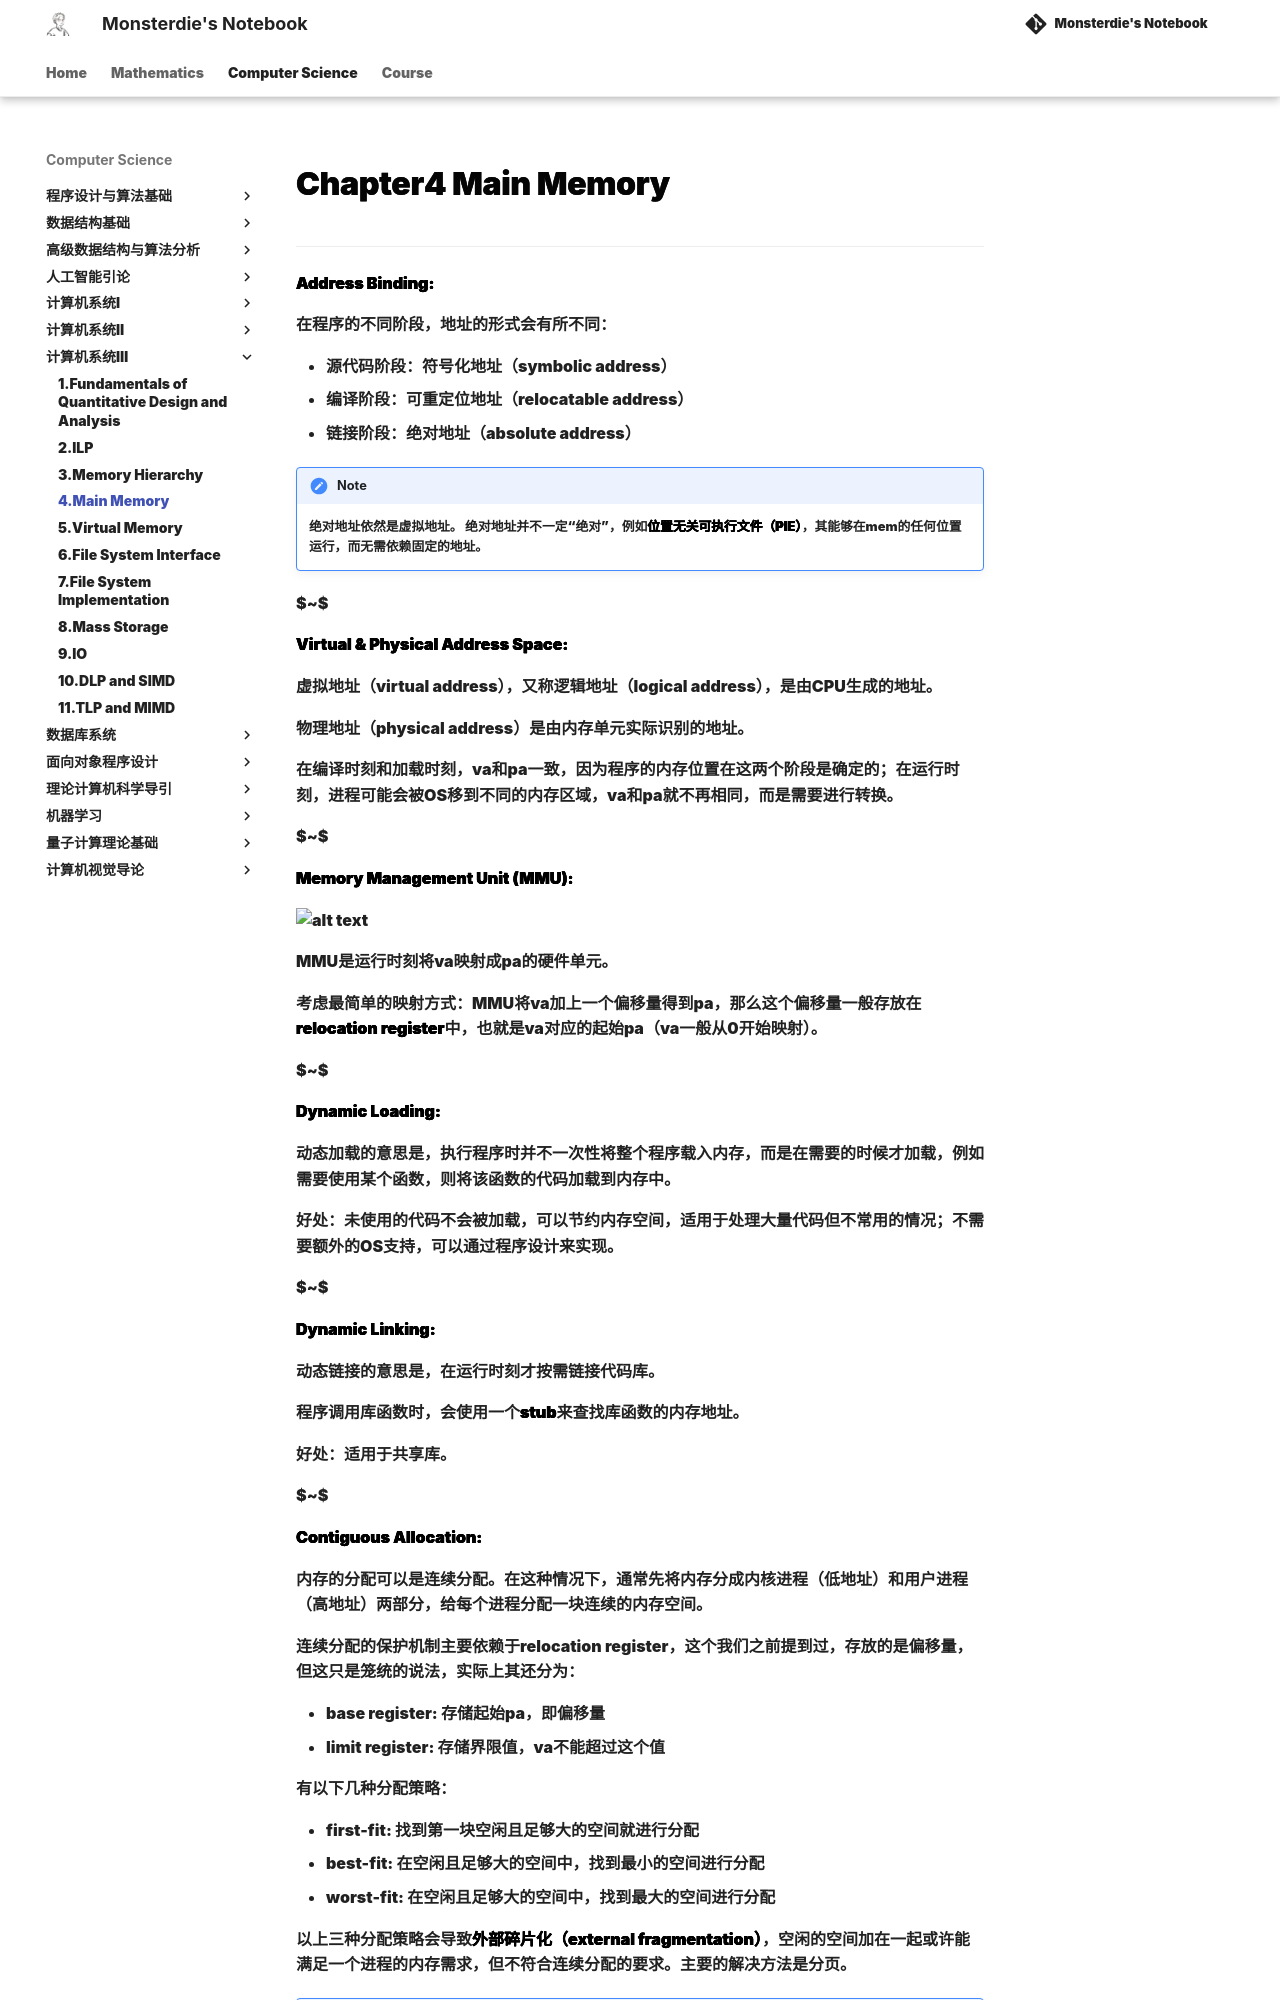

repository: monsterdie12138/Notebook · page: Computer Science/System3/Chapter4/index.html · generator: mkdocs

---
comments: true
---

<span style="font-family: 'Times New Roman';">

# Chapter4 Main Memory

***

**Address Binding:**

在程序的不同阶段，地址的形式会有所不同：

* 源代码阶段：符号化地址（symbolic address）
* 编译阶段：可重定位地址（relocatable address）
* 链接阶段：绝对地址（absolute address）

!!! note
    绝对地址依然是虚拟地址。
    绝对地址并不一定“绝对”，例如**位置无关可执行文件（PIE）**，其能够在mem的任何位置运行，而无需依赖固定的地址。

$~$

**Virtual & Physical Address Space:**

虚拟地址（virtual address），又称逻辑地址（logical address），是由CPU生成的地址。

物理地址（physical address）是由内存单元实际识别的地址。

在编译时刻和加载时刻，va和pa一致，因为程序的内存位置在这两个阶段是确定的；在运行时刻，进程可能会被OS移到不同的内存区域，va和pa就不再相同，而是需要进行转换。

$~$

**Memory Management Unit (MMU):**

![alt text](image/4.1.png)

MMU是运行时刻将va映射成pa的硬件单元。

考虑最简单的映射方式：MMU将va加上一个偏移量得到pa，那么这个偏移量一般存放在**relocation register**中，也就是va对应的起始pa（va一般从0开始映射）。

$~$

**Dynamic Loading:**

动态加载的意思是，执行程序时并不一次性将整个程序载入内存，而是在需要的时候才加载，例如需要使用某个函数，则将该函数的代码加载到内存中。

好处：未使用的代码不会被加载，可以节约内存空间，适用于处理大量代码但不常用的情况；不需要额外的OS支持，可以通过程序设计来实现。

$~$

**Dynamic Linking:**

动态链接的意思是，在运行时刻才按需链接代码库。

程序调用库函数时，会使用一个**stub**来查找库函数的内存地址。

好处：适用于共享库。

$~$

**Contiguous Allocation:**

内存的分配可以是连续分配。在这种情况下，通常先将内存分成内核进程（低地址）和用户进程（高地址）两部分，给每个进程分配一块连续的内存空间。

连续分配的保护机制主要依赖于relocation register，这个我们之前提到过，存放的是偏移量，但这只是笼统的说法，实际上其还分为：

* base register: 存储起始pa，即偏移量
* limit register: 存储界限值，va不能超过这个值

有以下几种分配策略：

* first-fit: 找到第一块空闲且足够大的空间就进行分配
* best-fit: 在空闲且足够大的空间中，找到最小的空间进行分配
* worst-fit: 在空闲且足够大的空间中，找到最大的空间进行分配
